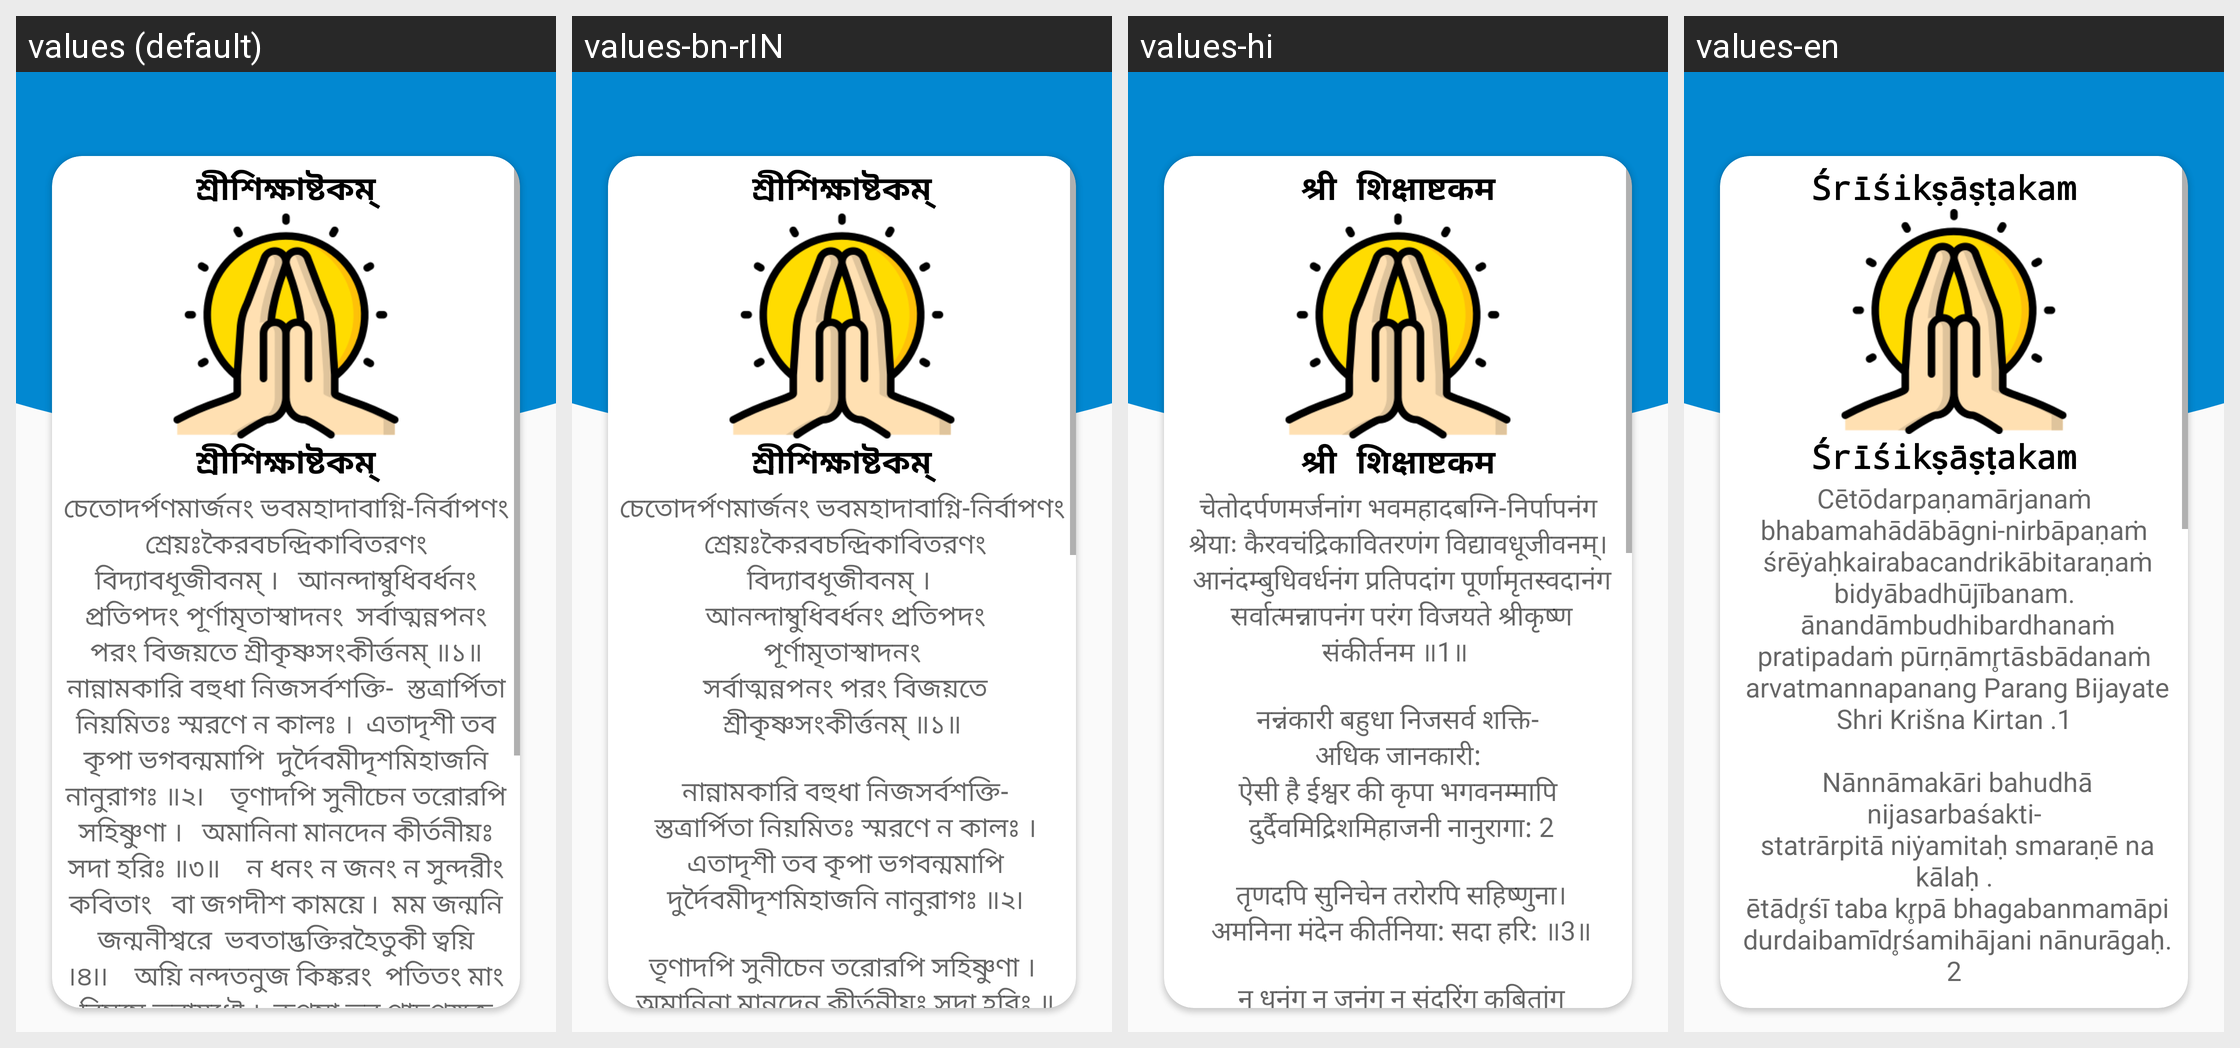

The Android screen above is rendered under several locales of the same app. Produce the string resources it draws, with the default and per-locale values.
Android screen res/layout/activity_nine.xml rendered under 4 locales, left to right: values (default), values-bn-rIN, values-hi, values-en. Device: Nexus 5 (rendered at 1080×1920; each locale shown at half size, 540×960, under a caption strip naming it); theme Theme.Namahatta_katha.
Strings drawn on this screen, with the default value and each locale's value (text and hints the layout hard-codes, and strings that could not be matched under every locale, appear in the picture but are not listed):

h9
  values: শ্রীশিক্ষাষ্টকম্
  values-bn-rIN: শ্রীশিক্ষাষ্টকম্
  values-hi: श्री शिक्षाष्टकम
  values-en: Śrīśikṣāṣṭakam 

sri
  values: চেতোদর্পণমাৰ্জনং ভবমহাদাবাগ্নি-নির্বাপণং  শ্রেয়ঃকৈরবচন্দ্রিকাবিতরণং বিদ্যাবধূজীবনম্ ।   আনন্দাম্বুধিবৰ্ধনং প্রতিপদং পূর্ণামৃতাস্বাদনং  সর্বাত্মন্নপনং পরং বিজয়তে শ্ৰীকৃষ্ণসংকীৰ্ত্তনম্ ॥১॥    নান্নামকারি বহুধা নিজসর্বশক্তি-  স্তত্রার্পিতা নিয়মিতঃ স্মরণে ন কালঃ ।  এতাদৃশী তব কৃপা ভগবন্মমাপি  দুর্দৈবমীদৃশমিহাজনি নানুরাগঃ ॥২৷    তৃণাদপি সুনীচেন তরোরপি সহিষ্ণুণা ।   অমানিনা মানদেন কীর্তনীয়ঃ সদা …[clipped]
  values-bn-rIN: চেতোদর্পণমাৰ্জনং ভবমহাদাবাগ্নি-নির্বাপণং
       শ্রেয়ঃকৈরবচন্দ্রিকাবিতরণং বিদ্যাবধূজীবনম্ । 
       আনন্দাম্বুধিবৰ্ধনং প্রতিপদং পূর্ণামৃতাস্বাদনং
       সর্বাত্মন্নপনং পরং বিজয়তে শ্ৰীকৃষ্ণসংকীৰ্ত্তনম্ ॥১॥
      
       নান্নামকারি বহুধা নিজসর্বশক্তি-
       স্তত্রার্পিতা নিয়মিতঃ স্মরণে ন কালঃ ।
       এতাদৃশী তব কৃপা ভগবন্মমাপি
       দুর্দৈবমীদৃশমিহাজনি নানুরাগঃ ॥২৷
      
       তৃণাদপি সুনীচেন তরোরপি সহিষ্ণুণা । 
       অমানিনা মানদেন কীর্তনীয়ঃ সদা হরিঃ …[clipped]
  values-hi: चेतोदर्पणमर्जनांग भवमहादबग्नि-निर्पापनंग
       श्रेयाः कैरवचंद्रिकावितरणंग विद्यावधूजीवनम्। 
       आनंदम्बुधिवर्धनंग प्रतिपदांग पूर्णामृतस्वदानंग
       सर्वात्मन्नापनंग परंग विजयते श्रीकृष्ण संकीर्तनम ॥1॥ 
      
       नन्नंकारी बहुधा निजसर्व शक्ति- 
       अधिक जानकारी: 
       ऐसी है ईश्वर की कृपा भगवनम्मापि 
       दुर्दैवमिद्रिशमिहाजनी नानुरागा: 2
      
       तृणदपि सुनिचेन तरोरपि सहिष्णुना।
       अमनिना मंदेन कीर्तनिया: सदा हरि: ॥3॥
      
       न धनंग न जनंग …[clipped]
  values-en: Cētōdarpaṇamārjanaṁ bhabamahādābāgni-nirbāpaṇaṁ
       śrēẏaḥkairabacandrikābitaraṇaṁ bidyābadhūjībanam.
       ānandāmbudhibardhanaṁ pratipadaṁ pūrṇāmr̥tāsbādanaṁ
       arvatmannapanang Parang Bijayate Shri Krišna Kirtan .1
      
       Nānnāmakāri bahudhā nijasarbaśakti-
       statrārpitā niẏamitaḥ smaraṇē na kālaḥ .
       ētādr̥śī taba kr̥pā bhagabanmamāpi
       durdaibamīdr̥śamihājani nānurāgaḥ. 2
      
       Tr̥ṇādapi sunīcēna tarōrapi …[clipped]
